Photos from the image-classification dataset "multi_img_data" in the GitHub repository 2022-AI-project/Sae-eun_s_modified_source. Its 6 classes are: apple, carrot, melon, strawberry, tomato, watermelon.

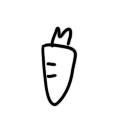
Label: carrot

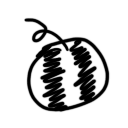
Label: watermelon

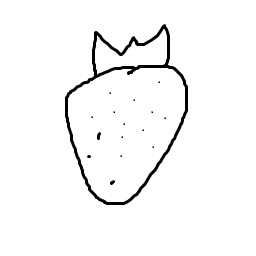
Label: strawberry

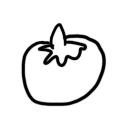
Label: tomato

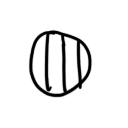
Label: melon

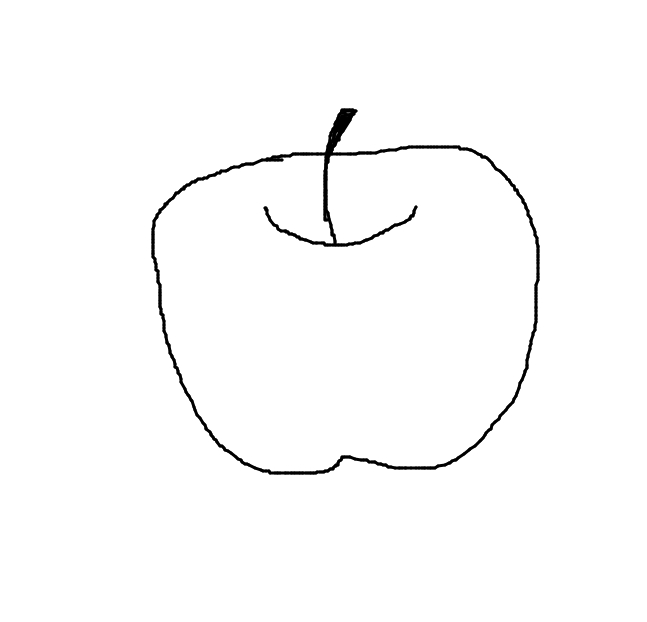
Label: apple
